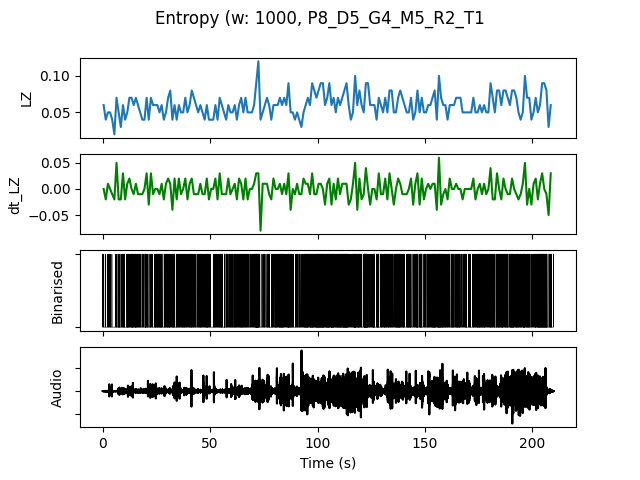

The file beside this chart, header and first rows:
, t0, LZ, dt_LZ, IOI, nCounts
0.0, 0.0, 0.05979, 0.0, 0.3333, 3
1.0, 1.0, 0.03986, -0.01993, 1.0, 1
2.0, 2.0, 0.04983, 0.009966, 0.5, 2
3.0, 3.0, 0.04983, 0.0, 0.5, 2
4.0, 4.0, 0.03986, -0.009966, 1.0, 1
5.0, 5.0, 0.01993, -0.01993, 0.0, 0
6.0, 6.0, 0.06976, 0.04983, 0.3333, 3
7.0, 7.0, 0.04983, -0.01993, 0.1667, 6
8.0, 8.0, 0.0299, -0.01993, 0.5, 2
9.0, 9.0, 0.05979, 0.0299, 0.2, 5
10.0, 10.0, 0.03986, -0.01993, 0.5, 2
11.0, 11.0, 0.04983, 0.009966, 0.2, 5
12.0, 12.0, 0.06976, 0.01993, 0.25, 4
13.0, 13.0, 0.06976, 0.0, 0.1429, 7
14.0, 14.0, 0.05979, -0.009966, 0.25, 4
15.0, 15.0, 0.06976, 0.009966, 0.1667, 6
16.0, 16.0, 0.05979, -0.009966, 0.25, 4
17.0, 17.0, 0.04983, -0.009966, 0.3333, 3
18.0, 18.0, 0.03986, -0.009966, 0.3333, 3
19.0, 19.0, 0.03986, 0.0, 0.25, 4
20.0, 20.0, 0.06976, 0.0299, 0.2, 5
21.0, 21.0, 0.03986, -0.0299, 1.0, 1
22.0, 22.0, 0.06976, 0.0299, 0.25, 4
23.0, 23.0, 0.05979, -0.009966, 0.3333, 3
24.0, 24.0, 0.05979, 0.0, 0.2, 5
25.0, 25.0, 0.05979, 0.0, 0.2, 5
26.0, 26.0, 0.04983, -0.009966, 0.2, 5
27.0, 27.0, 0.05979, 0.009966, 0.2, 5
28.0, 28.0, 0.03986, -0.01993, 0.3333, 3
29.0, 29.0, 0.04983, 0.009966, 0.25, 4
30.0, 30.0, 0.06976, 0.01993, 0.2, 5
31.0, 31.0, 0.07973, 0.009966, 0.2, 5
32.0, 32.0, 0.03986, -0.03986, 0.25, 4
33.0, 33.0, 0.05979, 0.01993, 0.3333, 3
34.0, 34.0, 0.03986, -0.01993, 0.3333, 3
35.0, 35.0, 0.05979, 0.01993, 0.25, 4
36.0, 36.0, 0.04983, -0.009966, 0.3333, 3
37.0, 37.0, 0.04983, 0.0, 0.25, 4
38.0, 38.0, 0.06976, 0.01993, 0.25, 4
39.0, 39.0, 0.04983, -0.01993, 0.5, 2
40.0, 40.0, 0.05979, 0.009966, 0.25, 4
41.0, 41.0, 0.07973, 0.01993, 0.2, 5
42.0, 42.0, 0.06976, -0.009966, 0.3333, 3
43.0, 43.0, 0.05979, -0.009966, 0.3333, 3
44.0, 44.0, 0.04983, -0.009966, 0.3333, 3
45.0, 45.0, 0.05979, 0.009966, 0.2, 5
46.0, 46.0, 0.04983, -0.009966, 0.3333, 3
47.0, 47.0, 0.03986, -0.009966, 0.3333, 3
48.0, 48.0, 0.05979, 0.01993, 0.1667, 6
49.0, 49.0, 0.03986, -0.01993, 0.3333, 3
50.0, 50.0, 0.03986, 0.0, 1.0, 1
51.0, 51.0, 0.03986, 0.0, 0.3333, 3
52.0, 52.0, 0.05979, 0.01993, 0.25, 4
53.0, 53.0, 0.03986, -0.01993, 0.5, 2
54.0, 54.0, 0.06976, 0.0299, 0.2, 5
55.0, 55.0, 0.05979, -0.009966, 0.2, 5
56.0, 56.0, 0.04983, -0.009966, 0.25, 4
57.0, 57.0, 0.03986, -0.009966, 0.3333, 3
58.0, 58.0, 0.05979, 0.01993, 0.3333, 3
59.0, 59.0, 0.04983, -0.009966, 0.25, 4
... 149 more rows
